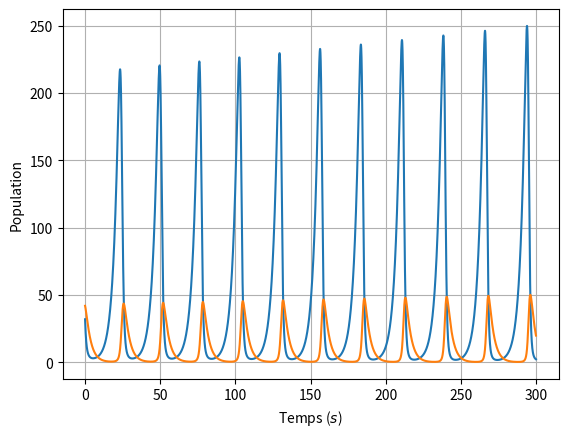

This figure's Python source:
import numpy as np
import matplotlib.pyplot as plt

alpha=32

#Exercice 1
def rect_gauche(f,a,b,n):
    h=(b-a)/n
    S=0
    for k in range(n):
        S+=f(a+k*h)
    return S*h

def rect_droit(f,a,b,n):
    h=(b-a)/n
    S=0
    for k in range(1,n+1):
        S+=f(a+k*h)
    return S*h

def trapeze(f,a,b,n):
    h=(b-a)/n
    S=0.5*(f(a)+f(b))
    for k in range(1,n):
        S+=f(a+k*h)
    return S*h

def f(x):
    return np.sqrt(1+4*x**2)


n=1000

print('Q1 : '+str(rect_gauche(f,0,alpha,1000)))
print('Q2 : '+str(rect_droit(f,0,alpha,1000)))
print('Q3 : '+str(trapeze(f,0,alpha,1000)))

#Exercice 2

def proie_seule(u,t):
    return a*u



def euler(F, a, b, y0, h):
    """Solution de y'=F(y,t) sur [a,b], y(a) = y0, pas h"""
    y = y0
    t = a
    y_list = [y0]
    t_list = [a]
    while t+h <= b:
        y = y + h * F(y, t)
        y_list.append(y)
        t = t + h
        t_list.append(t)
    return t_list, y_list



u0=alpha
v0=alpha+10
a=alpha*1e-2
b=alpha*1e-3
c = alpha*1e-2
d = 0.2*alpha*1e-3
t0,t1,h = 0,20,.01

# Question 4 : Donner la population de la proie au bout de 20 unités de temps.

t_list,A_list = euler(proie_seule,t0,t1,u0,h)
print('Q4 : '+str(A_list[-1]))



# Question 2 Donner la population de proies et prédateurs au bout de 300 unités de temps.

def proie_predateur(X,t):
    u,v = X
    return np.array([u*(a-b*v),-v*(c-d*u)])

#
X0 = np.array([u0,v0])
t_list, X_list = euler(proie_predateur,0,300,X0,h)

print('Q5 : '+str(X_list[-1][0]))
print('Q6 : '+str(X_list[-1][1]))



u_list = [X[0] for X in X_list]
v_list = [X[1] for X in X_list]
plt.clf()

plt.plot(t_list,u_list,label='Proie')
plt.plot(t_list,v_list,label='Prédateur')

plt.xlabel('Temps ($s$)')
plt.ylabel('Population')
plt.grid()
plt.savefig('proie_predateur.png')